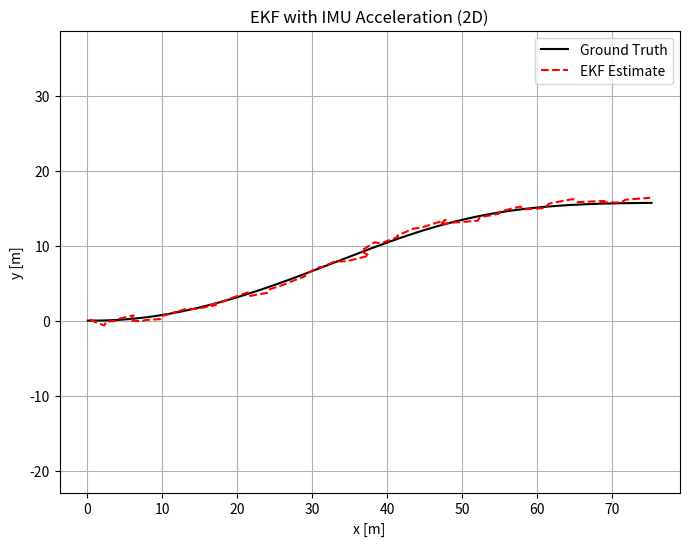

Recreate this plot in Python.

import numpy as np
import matplotlib.pyplot as plt

# ============================================================
# EKF with IMU Acceleration for 2D Mobile Robot
# State: [x, y, ψ, v_x, v_y]
# ============================================================

class EKF_IMU_2D:
    def __init__(self, dt):
        self.dt = dt

        # State vector: position, heading, velocity (world frame)
        self.x = np.zeros((5, 1))

        # Covariance matrix
        self.P = np.eye(5) * 0.1

        # Process noise (IMU + unmodeled dynamics)
        self.Q = np.diag([
            0.01,   # x
            0.01,   # y
            0.005,  # ψ
            0.1,    # v_x
            0.1     # v_y
        ])

    def predict(self, a_body, yaw_rate):
        """
        EKF prediction using IMU acceleration.

        a_body   : [a_x, a_y] in robot body frame (m/s^2)
        yaw_rate : ψ̇ (rad/s)
        """

        dt = self.dt
        x, y, psi, vx, vy = self.x.flatten()
        ax_b, ay_b = a_body

        # Rotation: body → world
        c = np.cos(psi)
        s = np.sin(psi)

        ax_w = c * ax_b - s * ay_b
        ay_w = s * ax_b + c * ay_b

        # -------- Motion Model --------
        x_new   = x + vx * dt + 0.5 * ax_w * dt**2
        y_new   = y + vy * dt + 0.5 * ay_w * dt**2
        psi_new = psi + yaw_rate * dt

        vx_new  = vx + ax_w * dt
        vy_new  = vy + ay_w * dt

        self.x = np.array([[x_new], [y_new], [psi_new], [vx_new], [vy_new]])

        # -------- Jacobian --------
        F = np.eye(5)
        F[0, 3] = dt
        F[1, 4] = dt

        F[0, 2] = -0.5 * (ax_b * s + ay_b * c) * dt**2
        F[1, 2] =  0.5 * (ax_b * c - ay_b * s) * dt**2
        F[3, 2] = -(ax_b * s + ay_b * c) * dt
        F[4, 2] =  (ax_b * c - ay_b * s) * dt

        self.P = F @ self.P @ F.T + self.Q

    def update_position(self, z, R):
        """
        Position update (GPS / LiDAR localization)
        z : [x, y]
        R : measurement covariance
        """

        H = np.zeros((2, 5))
        H[0, 0] = 1
        H[1, 1] = 1

        z = np.array(z).reshape(2, 1)

        y = z - H @ self.x
        S = H @ self.P @ H.T + R
        K = self.P @ H.T @ np.linalg.inv(S)

        self.x = self.x + K @ y
        self.P = (np.eye(5) - K @ H) @ self.P


# ============================================================
# Simulation / Testing
# ============================================================

def simulate():
    dt = 0.1
    ekf = EKF_IMU_2D(dt)

    # Ground truth state
    x_gt = np.array([0.0, 0.0, 0.0, 1.0, 0.0])

    # Storage
    gt_path = []
    ekf_path = []

    # Noise
    imu_accel_noise = 0.05
    imu_gyro_noise = 0.01
    gps_noise = 0.3

    for k in range(300):
        t = k * dt

        # -------- Ground truth motion --------
        ax = 0.2 * np.cos(0.1 * t)
        ay = 0.0
        yaw_rate = 0.1

        psi = x_gt[2]
        c, s = np.cos(psi), np.sin(psi)

        ax_w = c * ax - s * ay
        ay_w = s * ax + c * ay

        x_gt[0] += x_gt[3] * dt + 0.5 * ax_w * dt**2
        x_gt[1] += x_gt[4] * dt + 0.5 * ay_w * dt**2
        x_gt[2] += yaw_rate * dt
        x_gt[3] += ax_w * dt
        x_gt[4] += ay_w * dt

        # -------- IMU measurements --------
        ax_m = ax + np.random.randn() * imu_accel_noise
        ay_m = ay + np.random.randn() * imu_accel_noise
        r_m  = yaw_rate + np.random.randn() * imu_gyro_noise

        ekf.predict([ax_m, ay_m], r_m)

        # -------- GPS / LiDAR update --------
        if k % 10 == 0:
            z = [
                x_gt[0] + np.random.randn() * gps_noise,
                x_gt[1] + np.random.randn() * gps_noise
            ]
            R = np.eye(2) * gps_noise**2
            ekf.update_position(z, R)

        gt_path.append(x_gt.copy())
        ekf_path.append(ekf.x.flatten())

    return np.array(gt_path), np.array(ekf_path)


# ============================================================
# Run Test
# ============================================================

if __name__ == "__main__":
    gt, ekf = simulate()

    plt.figure(figsize=(8, 6))
    plt.plot(gt[:, 0], gt[:, 1], 'k-', label="Ground Truth")
    plt.plot(ekf[:, 0], ekf[:, 1], 'r--', label="EKF Estimate")
    plt.xlabel("x [m]")
    plt.ylabel("y [m]")
    plt.title("EKF with IMU Acceleration (2D)")
    plt.legend()
    plt.axis("equal")
    plt.grid()
    plt.show()
